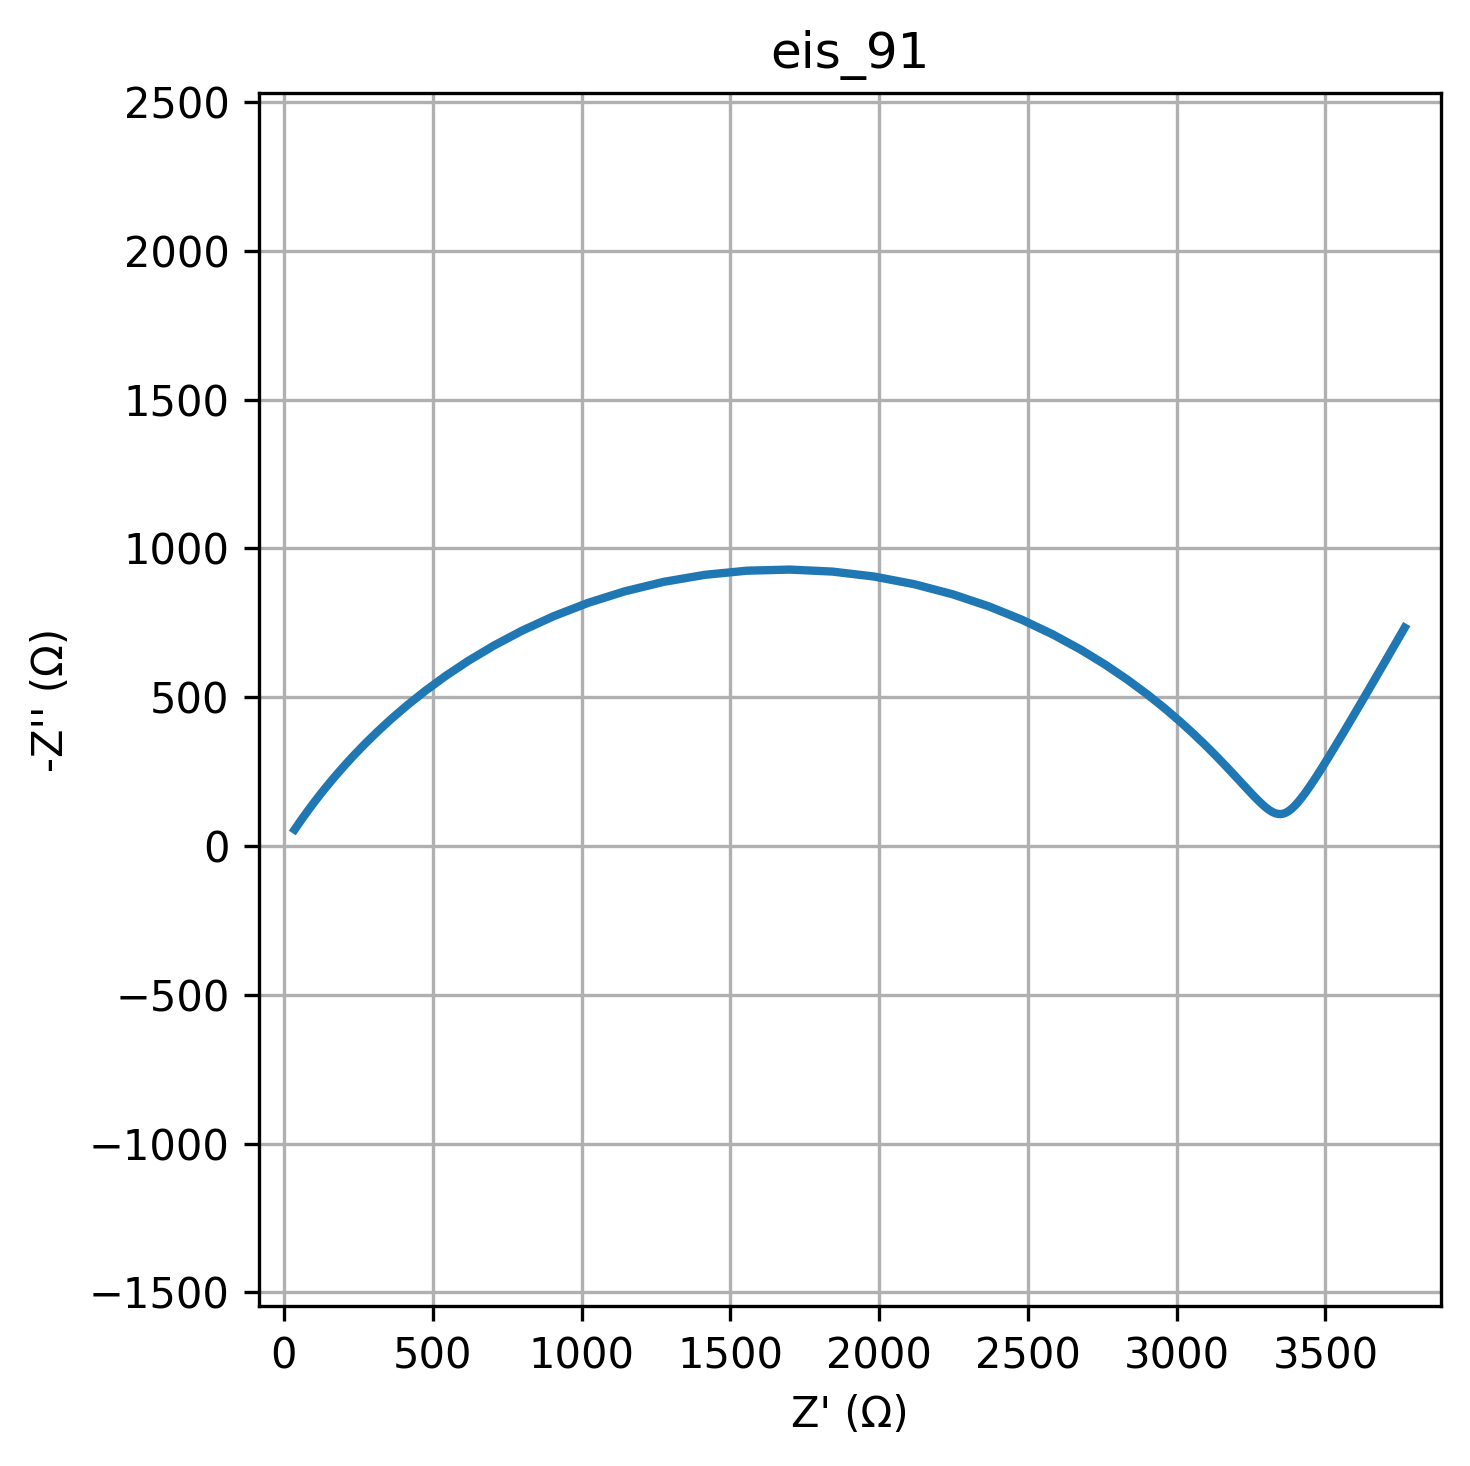

The table this chart was drawn from, first rows:
freq, Z_real, Z_imag
0.01, 3766, -733.8
0.01226, 3713, -641.2
0.01504, 3666, -560.6
0.01844, 3625, -490.5
0.02262, 3589, -429.6
0.02774, 3558, -376.7
0.03401, 3530, -330.9
0.04171, 3506, -291.2
0.05115, 3485, -257
0.06273, 3466, -227.5
0.07693, 3449, -202.3
0.09434, 3434, -180.9
0.1157, 3420, -162.8
0.1419, 3408, -147.7
0.174, 3397, -135.3
0.2134, 3387, -125.4
0.2617, 3377, -117.8
0.3209, 3368, -112.3
0.3935, 3359, -108.9
0.4826, 3350, -107.3
0.5918, 3341, -107.7
0.7257, 3332, -109.9
0.89, 3322, -113.9
1.091, 3312, -119.9
1.338, 3302, -127.8
1.641, 3290, -137.7
2.013, 3277, -149.8
2.468, 3263, -164.2
3.027, 3247, -180.9
3.712, 3229, -200.3
4.552, 3208, -222.3
5.583, 3185, -247.3
6.846, 3159, -275.2
8.396, 3129, -306.3
10.3, 3094, -340.7
12.63, 3055, -378.4
15.48, 3010, -419.2
18.99, 2959, -463.1
23.29, 2901, -509.7
28.56, 2835, -558.6
35.02, 2761, -609.1
42.94, 2677, -660.2
52.66, 2584, -710.8
64.58, 2482, -759.6
79.2, 2369, -805.1
97.13, 2248, -845.6
119.1, 2119, -879.6
146.1, 1983, -905.6
179.1, 1843, -922.3
219.7, 1699, -928.9
269.4, 1556, -925.2
330.4, 1414, -911.3
405.1, 1276, -887.8
496.8, 1145, -855.8
609.3, 1021, -816.9
747.2, 906.6, -772.4
916.3, 801.1, -724.1
1124, 705.4, -673.5
1378, 619.2, -622
1690, 542.3, -570.8
... 20 more rows
